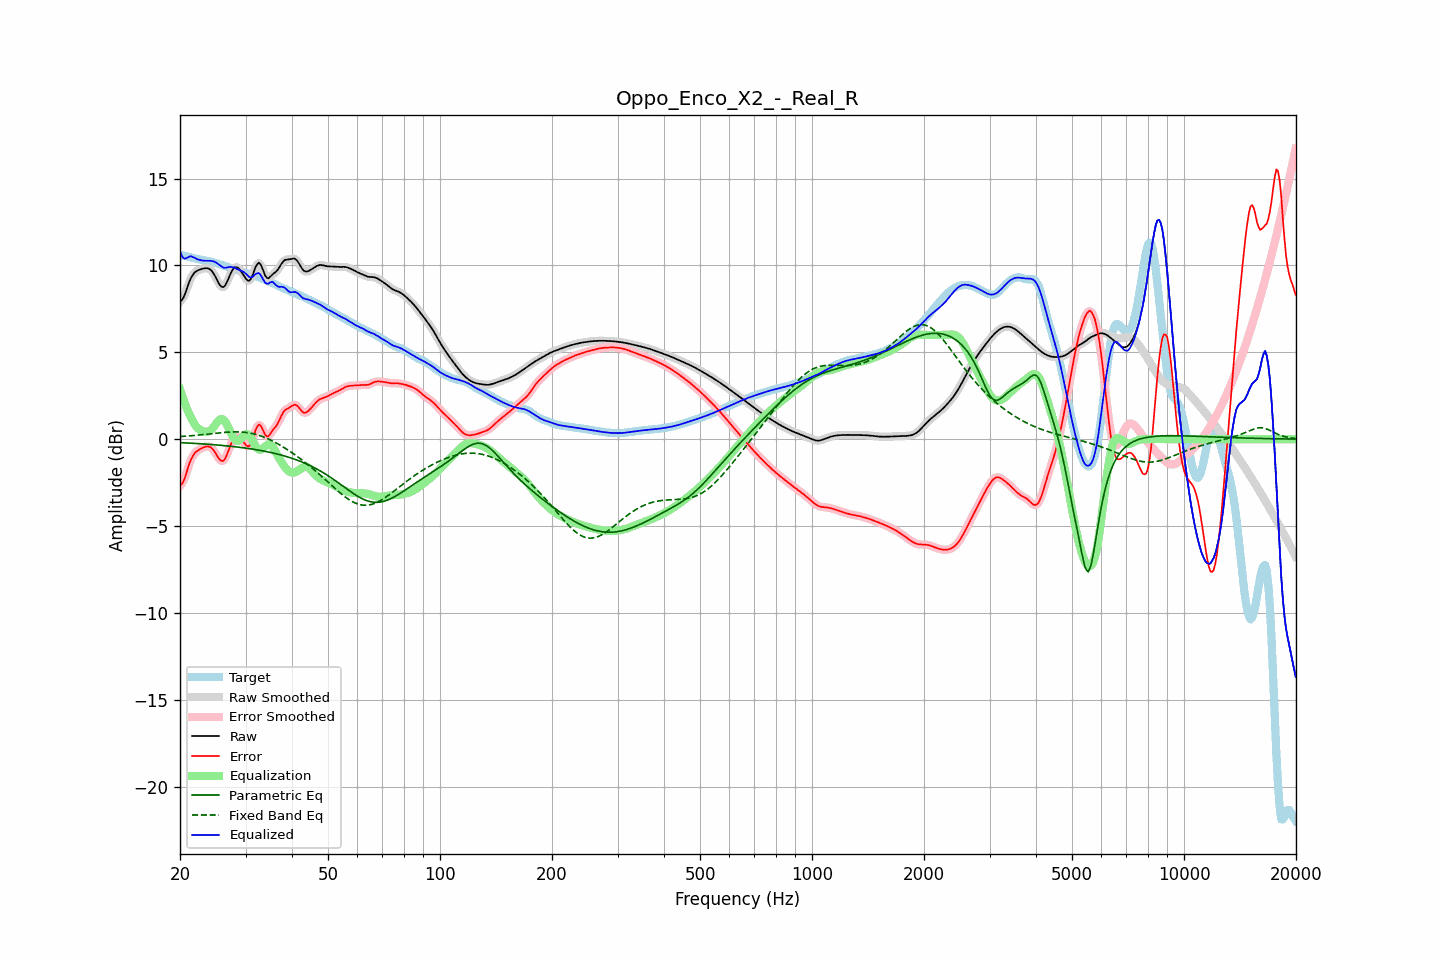

Data behind this chart, as committed beside it:
frequency, raw, error, smoothed, error_smoothed, equalization, parametric_eq, fixed_band_eq, equalized_raw, equalized_smoothed, target
20.00, 7.92, -2.67, 7.90, -2.69, 2.88, -0.20, 0.15, 10.81, 10.78, 10.59
20.20, 7.98, -2.60, 8.00, -2.58, 2.59, -0.20, 0.15, 10.58, 10.60, 10.59
20.40, 8.12, -2.46, 8.15, -2.43, 2.32, -0.21, 0.16, 10.44, 10.47, 10.58
20.61, 8.33, -2.23, 8.34, -2.22, 2.06, -0.21, 0.17, 10.39, 10.40, 10.56
20.81, 8.60, -1.93, 8.59, -1.94, 1.82, -0.22, 0.17, 10.42, 10.42, 10.53
21.02, 8.86, -1.64, 8.86, -1.65, 1.61, -0.22, 0.18, 10.47, 10.47, 10.51
21.23, 9.11, -1.37, 9.10, -1.38, 1.40, -0.23, 0.19, 10.52, 10.51, 10.48
21.44, 9.31, -1.15, 9.30, -1.15, 1.22, -0.23, 0.20, 10.53, 10.53, 10.45
21.66, 9.46, -0.97, 9.46, -0.97, 1.03, -0.24, 0.21, 10.48, 10.49, 10.43
21.87, 9.58, -0.83, 9.58, -0.83, 0.86, -0.24, 0.21, 10.45, 10.44, 10.41
22.09, 9.66, -0.73, 9.66, -0.73, 0.74, -0.25, 0.22, 10.39, 10.39, 10.39
22.31, 9.71, -0.66, 9.71, -0.65, 0.64, -0.25, 0.23, 10.35, 10.36, 10.37
22.54, 9.75, -0.60, 9.75, -0.60, 0.57, -0.26, 0.24, 10.32, 10.32, 10.35
22.76, 9.78, -0.55, 9.78, -0.55, 0.52, -0.27, 0.25, 10.30, 10.30, 10.33
22.99, 9.81, -0.50, 9.81, -0.50, 0.47, -0.27, 0.26, 10.28, 10.28, 10.31
23.22, 9.83, -0.46, 9.83, -0.46, 0.44, -0.28, 0.27, 10.27, 10.28, 10.29
23.45, 9.84, -0.43, 9.85, -0.43, 0.43, -0.28, 0.28, 10.27, 10.27, 10.28
23.69, 9.84, -0.42, 9.84, -0.42, 0.43, -0.29, 0.29, 10.27, 10.27, 10.26
23.92, 9.82, -0.43, 9.81, -0.43, 0.46, -0.30, 0.30, 10.27, 10.27, 10.24
24.16, 9.76, -0.47, 9.75, -0.47, 0.51, -0.31, 0.31, 10.27, 10.26, 10.22
24.40, 9.66, -0.54, 9.65, -0.54, 0.60, -0.31, 0.32, 10.25, 10.25, 10.20
24.65, 9.52, -0.65, 9.52, -0.65, 0.71, -0.32, 0.33, 10.23, 10.23, 10.17
24.89, 9.36, -0.79, 9.35, -0.79, 0.83, -0.33, 0.34, 10.19, 10.19, 10.14
25.14, 9.18, -0.94, 9.17, -0.94, 0.96, -0.33, 0.35, 10.14, 10.13, 10.11
25.39, 8.99, -1.09, 9.00, -1.09, 1.07, -0.34, 0.36, 10.06, 10.07, 10.08
25.65, 8.86, -1.20, 8.85, -1.20, 1.14, -0.35, 0.37, 10.00, 9.99, 10.05
25.91, 8.77, -1.25, 8.77, -1.26, 1.16, -0.36, 0.37, 9.93, 9.93, 10.02
26.16, 8.75, -1.24, 8.77, -1.23, 1.12, -0.37, 0.38, 9.88, 9.89, 9.99
26.43, 8.84, -1.13, 8.85, -1.12, 1.03, -0.38, 0.39, 9.86, 9.87, 9.97
26.69, 9.01, -0.93, 9.00, -0.94, 0.87, -0.39, 0.40, 9.88, 9.88, 9.94
26.96, 9.21, -0.70, 9.21, -0.70, 0.69, -0.39, 0.40, 9.89, 9.90, 9.91
27.23, 9.43, -0.45, 9.43, -0.45, 0.48, -0.40, 0.41, 9.91, 9.91, 9.88
27.50, 9.63, -0.21, 9.63, -0.22, 0.28, -0.41, 0.41, 9.92, 9.91, 9.85
27.77, 9.78, -0.03, 9.78, -0.03, 0.11, -0.42, 0.42, 9.89, 9.89, 9.81
28.05, 9.88, 0.10, 9.87, 0.09, -0.01, -0.43, 0.42, 9.87, 9.86, 9.78
28.33, 9.90, 0.15, 9.90, 0.15, -0.08, -0.45, 0.42, 9.81, 9.82, 9.75
28.62, 9.87, 0.15, 9.87, 0.15, -0.09, -0.46, 0.42, 9.77, 9.77, 9.72
28.90, 9.78, 0.09, 9.78, 0.09, -0.05, -0.47, 0.42, 9.73, 9.73, 9.69
29.19, 9.66, 0.00, 9.66, 0.00, 0.04, -0.48, 0.41, 9.69, 9.70, 9.66
29.48, 9.52, -0.11, 9.52, -0.11, 0.14, -0.49, 0.40, 9.66, 9.65, 9.63
29.78, 9.37, -0.23, 9.37, -0.23, 0.23, -0.50, 0.40, 9.60, 9.60, 9.60
30.08, 9.23, -0.34, 9.23, -0.34, 0.29, -0.52, 0.39, 9.52, 9.51, 9.57
30.38, 9.13, -0.41, 9.14, -0.40, 0.29, -0.53, 0.37, 9.42, 9.43, 9.54
30.68, 9.11, -0.40, 9.13, -0.38, 0.23, -0.54, 0.36, 9.34, 9.36, 9.52
30.99, 9.22, -0.27, 9.22, -0.27, 0.11, -0.56, 0.34, 9.32, 9.33, 9.49
31.30, 9.40, -0.05, 9.41, -0.05, -0.06, -0.57, 0.32, 9.35, 9.35, 9.46
31.61, 9.65, 0.22, 9.65, 0.23, -0.24, -0.59, 0.30, 9.41, 9.42, 9.42
31.93, 9.91, 0.51, 9.89, 0.50, -0.40, -0.60, 0.28, 9.51, 9.49, 9.39
32.24, 10.07, 0.71, 10.07, 0.71, -0.52, -0.62, 0.25, 9.55, 9.55, 9.36
32.57, 10.16, 0.84, 10.13, 0.82, -0.59, -0.63, 0.22, 9.57, 9.54, 9.32
32.89, 10.08, 0.80, 10.07, 0.78, -0.61, -0.65, 0.19, 9.48, 9.46, 9.28
33.22, 9.89, 0.64, 9.89, 0.64, -0.57, -0.67, 0.16, 9.32, 9.32, 9.25
33.55, 9.65, 0.44, 9.65, 0.44, -0.50, -0.68, 0.13, 9.15, 9.15, 9.21
33.89, 9.42, 0.25, 9.44, 0.27, -0.42, -0.70, 0.09, 9.00, 9.02, 9.17
34.23, 9.30, 0.16, 9.31, 0.17, -0.35, -0.72, 0.05, 8.95, 8.96, 9.13
34.57, 9.26, 0.17, 9.28, 0.19, -0.31, -0.74, 0.01, 8.95, 8.97, 9.09
34.92, 9.34, 0.29, 9.33, 0.28, -0.31, -0.76, -0.04, 9.03, 9.02, 9.05
35.27, 9.43, 0.43, 9.42, 0.41, -0.38, -0.78, -0.08, 9.06, 9.04, 9.01
35.62, 9.52, 0.56, 9.51, 0.55, -0.49, -0.80, -0.13, 9.03, 9.02, 8.96
35.97, 9.58, 0.66, 9.59, 0.67, -0.64, -0.82, -0.18, 8.94, 8.94, 8.92
... 635 more rows
